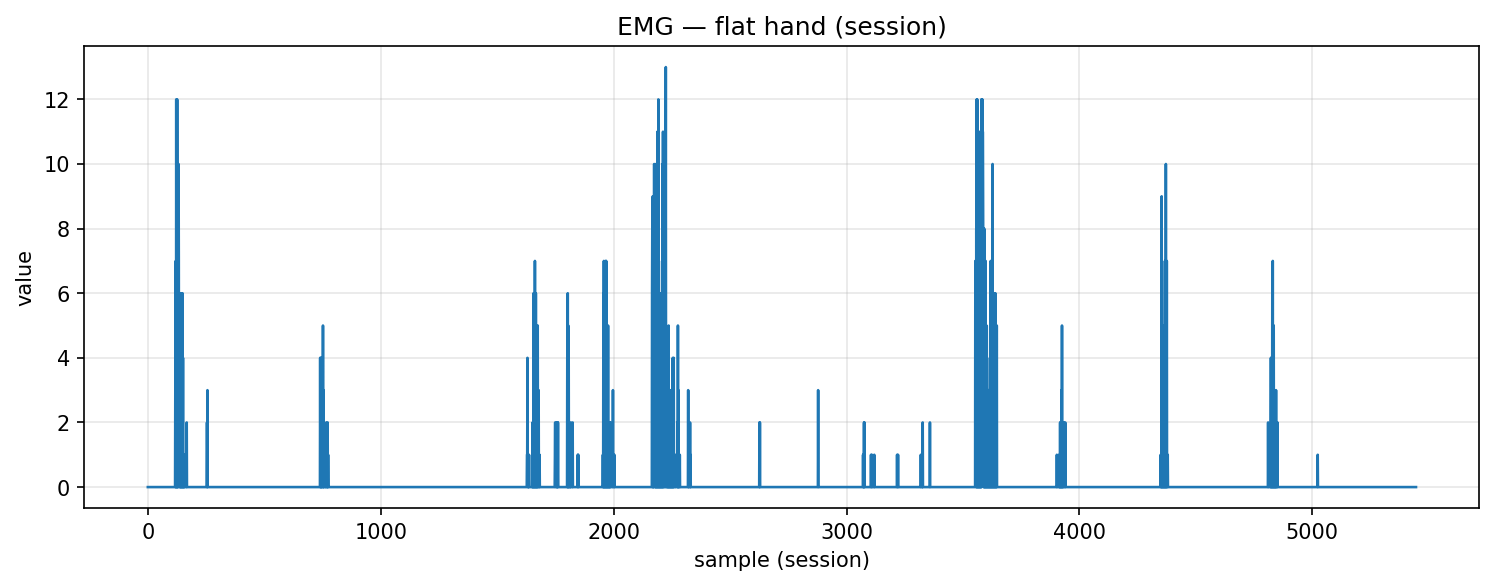

Data behind this chart, as committed beside it:
timestamp, device, address, char_uuid, label, col_index, value, payload_ascii, payload_hex
2025-10-30T17:31:50.841, MyoWareSensor1, 88:13:BF:14:F7:1E, f3a56edf-8f1e-4533-93bf-5601b2e91308, flat_hand, 1, 0.0, 0.00, 302e3030
2025-10-30T17:31:50.841, MyoWareSensor1, 88:13:BF:14:F7:1E, f3a56edf-8f1e-4533-93bf-5601b2e91308, flat_hand, 1, 0.0, 0.00, 302e3030
2025-10-30T17:31:50.841, MyoWareSensor1, 88:13:BF:14:F7:1E, f3a56edf-8f1e-4533-93bf-5601b2e91308, flat_hand, 1, 0.0, 0.00, 302e3030
2025-10-30T17:31:50.841, MyoWareSensor1, 88:13:BF:14:F7:1E, f3a56edf-8f1e-4533-93bf-5601b2e91308, flat_hand, 1, 0.0, 0.00, 302e3030
2025-10-30T17:31:50.844, MyoWareSensor1, 88:13:BF:14:F7:1E, f3a56edf-8f1e-4533-93bf-5601b2e91308, flat_hand, 1, 0.0, 0.00, 302e3030
2025-10-30T17:31:50.844, MyoWareSensor1, 88:13:BF:14:F7:1E, f3a56edf-8f1e-4533-93bf-5601b2e91308, flat_hand, 1, 0.0, 0.00, 302e3030
2025-10-30T17:31:50.844, MyoWareSensor1, 88:13:BF:14:F7:1E, f3a56edf-8f1e-4533-93bf-5601b2e91308, flat_hand, 1, 0.0, 0.00, 302e3030
2025-10-30T17:31:50.844, MyoWareSensor1, 88:13:BF:14:F7:1E, f3a56edf-8f1e-4533-93bf-5601b2e91308, flat_hand, 1, 0.0, 0.00, 302e3030
2025-10-30T17:31:50.844, MyoWareSensor1, 88:13:BF:14:F7:1E, f3a56edf-8f1e-4533-93bf-5601b2e91308, flat_hand, 1, 0.0, 0.00, 302e3030
2025-10-30T17:31:50.844, MyoWareSensor1, 88:13:BF:14:F7:1E, f3a56edf-8f1e-4533-93bf-5601b2e91308, flat_hand, 1, 0.0, 0.00, 302e3030
2025-10-30T17:31:50.844, MyoWareSensor1, 88:13:BF:14:F7:1E, f3a56edf-8f1e-4533-93bf-5601b2e91308, flat_hand, 1, 0.0, 0.00, 302e3030
2025-10-30T17:31:50.844, MyoWareSensor1, 88:13:BF:14:F7:1E, f3a56edf-8f1e-4533-93bf-5601b2e91308, flat_hand, 1, 0.0, 0.00, 302e3030
2025-10-30T17:31:50.844, MyoWareSensor1, 88:13:BF:14:F7:1E, f3a56edf-8f1e-4533-93bf-5601b2e91308, flat_hand, 1, 0.0, 0.00, 302e3030
2025-10-30T17:31:50.844, MyoWareSensor1, 88:13:BF:14:F7:1E, f3a56edf-8f1e-4533-93bf-5601b2e91308, flat_hand, 1, 0.0, 0.00, 302e3030
2025-10-30T17:31:50.848, MyoWareSensor1, 88:13:BF:14:F7:1E, f3a56edf-8f1e-4533-93bf-5601b2e91308, flat_hand, 1, 0.0, 0.00, 302e3030
2025-10-30T17:31:50.860, MyoWareSensor1, 88:13:BF:14:F7:1E, f3a56edf-8f1e-4533-93bf-5601b2e91308, flat_hand, 1, 0.0, 0.00, 302e3030
2025-10-30T17:31:50.860, MyoWareSensor1, 88:13:BF:14:F7:1E, f3a56edf-8f1e-4533-93bf-5601b2e91308, flat_hand, 1, 0.0, 0.00, 302e3030
2025-10-30T17:31:50.862, MyoWareSensor1, 88:13:BF:14:F7:1E, f3a56edf-8f1e-4533-93bf-5601b2e91308, flat_hand, 1, 0.0, 0.00, 302e3030
2025-10-30T17:31:50.862, MyoWareSensor1, 88:13:BF:14:F7:1E, f3a56edf-8f1e-4533-93bf-5601b2e91308, flat_hand, 1, 0.0, 0.00, 302e3030
2025-10-30T17:31:50.862, MyoWareSensor1, 88:13:BF:14:F7:1E, f3a56edf-8f1e-4533-93bf-5601b2e91308, flat_hand, 1, 0.0, 0.00, 302e3030
2025-10-30T17:31:50.862, MyoWareSensor1, 88:13:BF:14:F7:1E, f3a56edf-8f1e-4533-93bf-5601b2e91308, flat_hand, 1, 0.0, 0.00, 302e3030
2025-10-30T17:31:50.862, MyoWareSensor1, 88:13:BF:14:F7:1E, f3a56edf-8f1e-4533-93bf-5601b2e91308, flat_hand, 1, 0.0, 0.00, 302e3030
2025-10-30T17:31:50.862, MyoWareSensor1, 88:13:BF:14:F7:1E, f3a56edf-8f1e-4533-93bf-5601b2e91308, flat_hand, 1, 0.0, 0.00, 302e3030
2025-10-30T17:31:50.862, MyoWareSensor1, 88:13:BF:14:F7:1E, f3a56edf-8f1e-4533-93bf-5601b2e91308, flat_hand, 1, 0.0, 0.00, 302e3030
2025-10-30T17:31:50.865, MyoWareSensor1, 88:13:BF:14:F7:1E, f3a56edf-8f1e-4533-93bf-5601b2e91308, flat_hand, 1, 0.0, 0.00, 302e3030
2025-10-30T17:31:50.865, MyoWareSensor1, 88:13:BF:14:F7:1E, f3a56edf-8f1e-4533-93bf-5601b2e91308, flat_hand, 1, 0.0, 0.00, 302e3030
2025-10-30T17:31:50.865, MyoWareSensor1, 88:13:BF:14:F7:1E, f3a56edf-8f1e-4533-93bf-5601b2e91308, flat_hand, 1, 0.0, 0.00, 302e3030
2025-10-30T17:31:50.875, MyoWareSensor1, 88:13:BF:14:F7:1E, f3a56edf-8f1e-4533-93bf-5601b2e91308, flat_hand, 1, 0.0, 0.00, 302e3030
2025-10-30T17:31:50.875, MyoWareSensor1, 88:13:BF:14:F7:1E, f3a56edf-8f1e-4533-93bf-5601b2e91308, flat_hand, 1, 0.0, 0.00, 302e3030
2025-10-30T17:31:50.875, MyoWareSensor1, 88:13:BF:14:F7:1E, f3a56edf-8f1e-4533-93bf-5601b2e91308, flat_hand, 1, 0.0, 0.00, 302e3030
2025-10-30T17:31:50.875, MyoWareSensor1, 88:13:BF:14:F7:1E, f3a56edf-8f1e-4533-93bf-5601b2e91308, flat_hand, 1, 0.0, 0.00, 302e3030
2025-10-30T17:31:50.875, MyoWareSensor1, 88:13:BF:14:F7:1E, f3a56edf-8f1e-4533-93bf-5601b2e91308, flat_hand, 1, 0.0, 0.00, 302e3030
2025-10-30T17:31:50.875, MyoWareSensor1, 88:13:BF:14:F7:1E, f3a56edf-8f1e-4533-93bf-5601b2e91308, flat_hand, 1, 0.0, 0.00, 302e3030
2025-10-30T17:31:50.878, MyoWareSensor1, 88:13:BF:14:F7:1E, f3a56edf-8f1e-4533-93bf-5601b2e91308, flat_hand, 1, 0.0, 0.00, 302e3030
2025-10-30T17:31:50.880, MyoWareSensor1, 88:13:BF:14:F7:1E, f3a56edf-8f1e-4533-93bf-5601b2e91308, flat_hand, 1, 0.0, 0.00, 302e3030
2025-10-30T17:31:50.881, MyoWareSensor1, 88:13:BF:14:F7:1E, f3a56edf-8f1e-4533-93bf-5601b2e91308, flat_hand, 1, 0.0, 0.00, 302e3030
2025-10-30T17:31:50.881, MyoWareSensor1, 88:13:BF:14:F7:1E, f3a56edf-8f1e-4533-93bf-5601b2e91308, flat_hand, 1, 0.0, 0.00, 302e3030
2025-10-30T17:31:50.881, MyoWareSensor1, 88:13:BF:14:F7:1E, f3a56edf-8f1e-4533-93bf-5601b2e91308, flat_hand, 1, 0.0, 0.00, 302e3030
2025-10-30T17:31:50.883, MyoWareSensor1, 88:13:BF:14:F7:1E, f3a56edf-8f1e-4533-93bf-5601b2e91308, flat_hand, 1, 0.0, 0.00, 302e3030
2025-10-30T17:31:50.883, MyoWareSensor1, 88:13:BF:14:F7:1E, f3a56edf-8f1e-4533-93bf-5601b2e91308, flat_hand, 1, 0.0, 0.00, 302e3030
2025-10-30T17:31:50.883, MyoWareSensor1, 88:13:BF:14:F7:1E, f3a56edf-8f1e-4533-93bf-5601b2e91308, flat_hand, 1, 0.0, 0.00, 302e3030
2025-10-30T17:31:50.883, MyoWareSensor1, 88:13:BF:14:F7:1E, f3a56edf-8f1e-4533-93bf-5601b2e91308, flat_hand, 1, 0.0, 0.00, 302e3030
2025-10-30T17:31:50.883, MyoWareSensor1, 88:13:BF:14:F7:1E, f3a56edf-8f1e-4533-93bf-5601b2e91308, flat_hand, 1, 0.0, 0.00, 302e3030
2025-10-30T17:31:50.885, MyoWareSensor1, 88:13:BF:14:F7:1E, f3a56edf-8f1e-4533-93bf-5601b2e91308, flat_hand, 1, 0.0, 0.00, 302e3030
2025-10-30T17:31:50.885, MyoWareSensor1, 88:13:BF:14:F7:1E, f3a56edf-8f1e-4533-93bf-5601b2e91308, flat_hand, 1, 0.0, 0.00, 302e3030
2025-10-30T17:31:50.885, MyoWareSensor1, 88:13:BF:14:F7:1E, f3a56edf-8f1e-4533-93bf-5601b2e91308, flat_hand, 1, 0.0, 0.00, 302e3030
2025-10-30T17:31:50.885, MyoWareSensor1, 88:13:BF:14:F7:1E, f3a56edf-8f1e-4533-93bf-5601b2e91308, flat_hand, 1, 0.0, 0.00, 302e3030
2025-10-30T17:31:50.887, MyoWareSensor1, 88:13:BF:14:F7:1E, f3a56edf-8f1e-4533-93bf-5601b2e91308, flat_hand, 1, 0.0, 0.00, 302e3030
2025-10-30T17:31:50.891, MyoWareSensor1, 88:13:BF:14:F7:1E, f3a56edf-8f1e-4533-93bf-5601b2e91308, flat_hand, 1, 0.0, 0.00, 302e3030
2025-10-30T17:31:50.892, MyoWareSensor1, 88:13:BF:14:F7:1E, f3a56edf-8f1e-4533-93bf-5601b2e91308, flat_hand, 1, 0.0, 0.00, 302e3030
2025-10-30T17:31:50.892, MyoWareSensor1, 88:13:BF:14:F7:1E, f3a56edf-8f1e-4533-93bf-5601b2e91308, flat_hand, 1, 0.0, 0.00, 302e3030
2025-10-30T17:31:50.892, MyoWareSensor1, 88:13:BF:14:F7:1E, f3a56edf-8f1e-4533-93bf-5601b2e91308, flat_hand, 1, 0.0, 0.00, 302e3030
2025-10-30T17:31:50.893, MyoWareSensor1, 88:13:BF:14:F7:1E, f3a56edf-8f1e-4533-93bf-5601b2e91308, flat_hand, 1, 0.0, 0.00, 302e3030
2025-10-30T17:31:50.893, MyoWareSensor1, 88:13:BF:14:F7:1E, f3a56edf-8f1e-4533-93bf-5601b2e91308, flat_hand, 1, 0.0, 0.00, 302e3030
2025-10-30T17:31:50.893, MyoWareSensor1, 88:13:BF:14:F7:1E, f3a56edf-8f1e-4533-93bf-5601b2e91308, flat_hand, 1, 0.0, 0.00, 302e3030
2025-10-30T17:31:50.893, MyoWareSensor1, 88:13:BF:14:F7:1E, f3a56edf-8f1e-4533-93bf-5601b2e91308, flat_hand, 1, 0.0, 0.00, 302e3030
2025-10-30T17:31:50.893, MyoWareSensor1, 88:13:BF:14:F7:1E, f3a56edf-8f1e-4533-93bf-5601b2e91308, flat_hand, 1, 0.0, 0.00, 302e3030
2025-10-30T17:31:50.893, MyoWareSensor1, 88:13:BF:14:F7:1E, f3a56edf-8f1e-4533-93bf-5601b2e91308, flat_hand, 1, 0.0, 0.00, 302e3030
2025-10-30T17:31:50.893, MyoWareSensor1, 88:13:BF:14:F7:1E, f3a56edf-8f1e-4533-93bf-5601b2e91308, flat_hand, 1, 0.0, 0.00, 302e3030
2025-10-30T17:31:50.893, MyoWareSensor1, 88:13:BF:14:F7:1E, f3a56edf-8f1e-4533-93bf-5601b2e91308, flat_hand, 1, 0.0, 0.00, 302e3030
... 5,386 more rows
